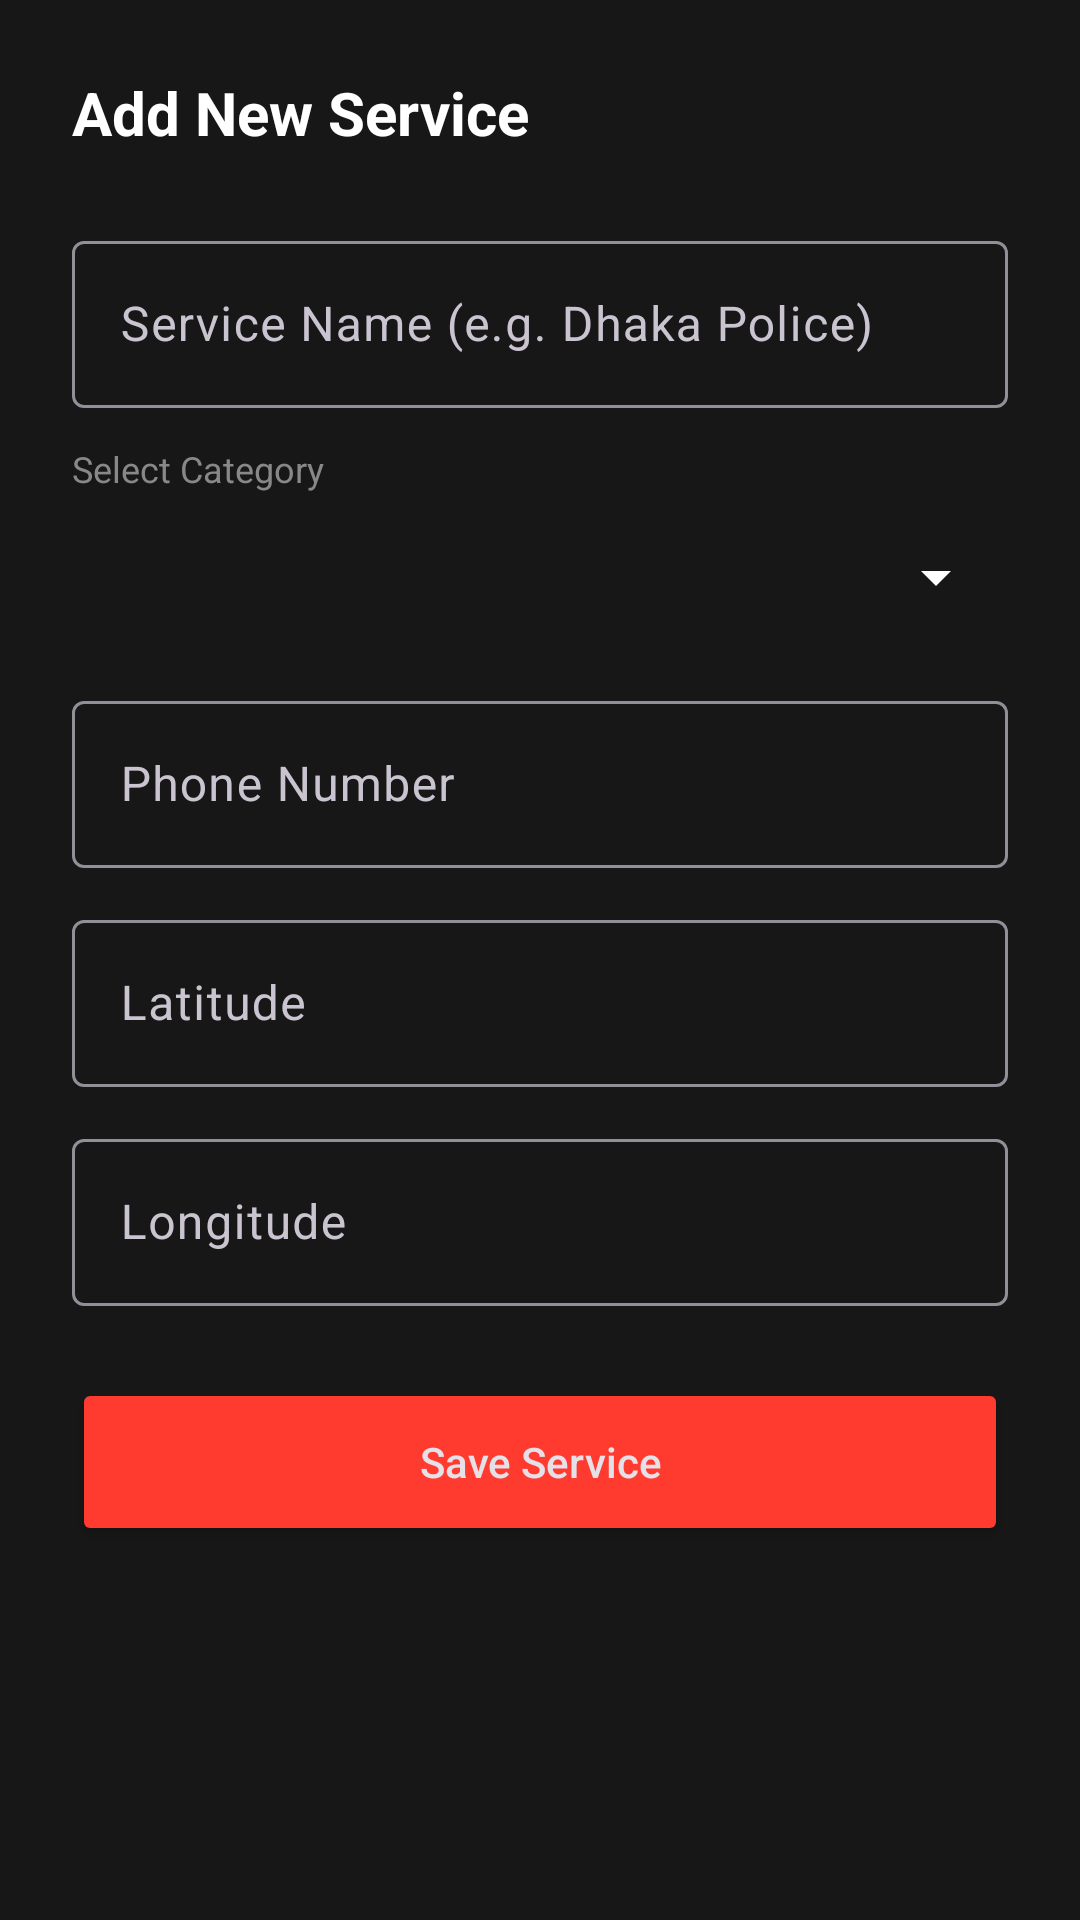

The Android layout XML behind this screen, and the referenced resources:
<!-- AndroidManifest.xml: application theme Theme.Help360 -->
<!-- res/layout/dialog_add_service.xml -->
<?xml version="1.0" encoding="utf-8"?>
<LinearLayout xmlns:android="http://schemas.android.com/apk/res/android"
    android:layout_width="match_parent"
    android:layout_height="wrap_content"
    android:orientation="vertical"
    android:padding="24dp"
    android:background="#171717">

    <TextView
        android:layout_width="wrap_content"
        android:layout_height="wrap_content"
        android:text="Add New Service"
        android:textColor="@color/white"
        android:textSize="20sp"
        android:textStyle="bold"
        android:layout_marginBottom="24dp"/>

    <com.google.android.material.textfield.TextInputLayout
        android:layout_width="match_parent"
        android:layout_height="wrap_content"
        android:hint="Service Name (e.g. Dhaka Police)"
        android:layout_marginBottom="12dp"
        style="@style/Widget.Material3.TextInputLayout.OutlinedBox">
        <com.google.android.material.textfield.TextInputEditText
            android:id="@+id/etServiceName"
            android:layout_width="match_parent"
            android:layout_height="wrap_content"
            android:textColor="@color/white" />
    </com.google.android.material.textfield.TextInputLayout>

    <TextView
        android:layout_width="wrap_content"
        android:layout_height="wrap_content"
        android:text="Select Category"
        android:textColor="#888888"
        android:textSize="12sp"
        android:layout_marginBottom="4dp"/>

    <Spinner
        android:id="@+id/spinnerCategory"
        android:layout_width="match_parent"
        android:layout_height="48dp"
        android:layout_marginBottom="12dp"
        android:backgroundTint="@color/white" />

    <com.google.android.material.textfield.TextInputLayout
        android:layout_width="match_parent"
        android:layout_height="wrap_content"
        android:hint="Phone Number"
        android:layout_marginBottom="12dp"
        style="@style/Widget.Material3.TextInputLayout.OutlinedBox">
        <com.google.android.material.textfield.TextInputEditText
            android:id="@+id/etServicePhone"
            android:layout_width="match_parent"
            android:layout_height="wrap_content"
            android:inputType="phone"
            android:textColor="@color/white" />
    </com.google.android.material.textfield.TextInputLayout>

    <com.google.android.material.textfield.TextInputLayout
        android:layout_width="match_parent"
        android:layout_height="wrap_content"
        android:hint="Latitude"
        android:layout_marginBottom="12dp"
        style="@style/Widget.Material3.TextInputLayout.OutlinedBox">
        <com.google.android.material.textfield.TextInputEditText
            android:id="@+id/etServiceLat"
            android:layout_width="match_parent"
            android:layout_height="wrap_content"
            android:inputType="numberDecimal|numberSigned"
            android:textColor="@color/white" />
    </com.google.android.material.textfield.TextInputLayout>

    <com.google.android.material.textfield.TextInputLayout
        android:layout_width="match_parent"
        android:layout_height="wrap_content"
        android:hint="Longitude"
        android:layout_marginBottom="24dp"
        style="@style/Widget.Material3.TextInputLayout.OutlinedBox">
        <com.google.android.material.textfield.TextInputEditText
            android:id="@+id/etServiceLng"
            android:layout_width="match_parent"
            android:layout_height="wrap_content"
            android:inputType="numberDecimal|numberSigned"
            android:textColor="@color/white" />
    </com.google.android.material.textfield.TextInputLayout>

    <Button
        android:id="@+id/btnSaveService"
        android:layout_width="match_parent"
        android:layout_height="56dp"
        android:text="Save Service"
        android:backgroundTint="#FF3B30"
        android:textAllCaps="false"/>

</LinearLayout>
<!-- resources referenced by this layout -->
<resources>
  <color name="white">#FFFFFF</color>
  <style name="Theme.Help360" parent="Theme.Material3.Dark.NoActionBar">
          <item name="colorPrimary">#FF3B30</item>
          <item name="android:statusBarColor">#0A0A0A</item>
      </style>
</resources>
